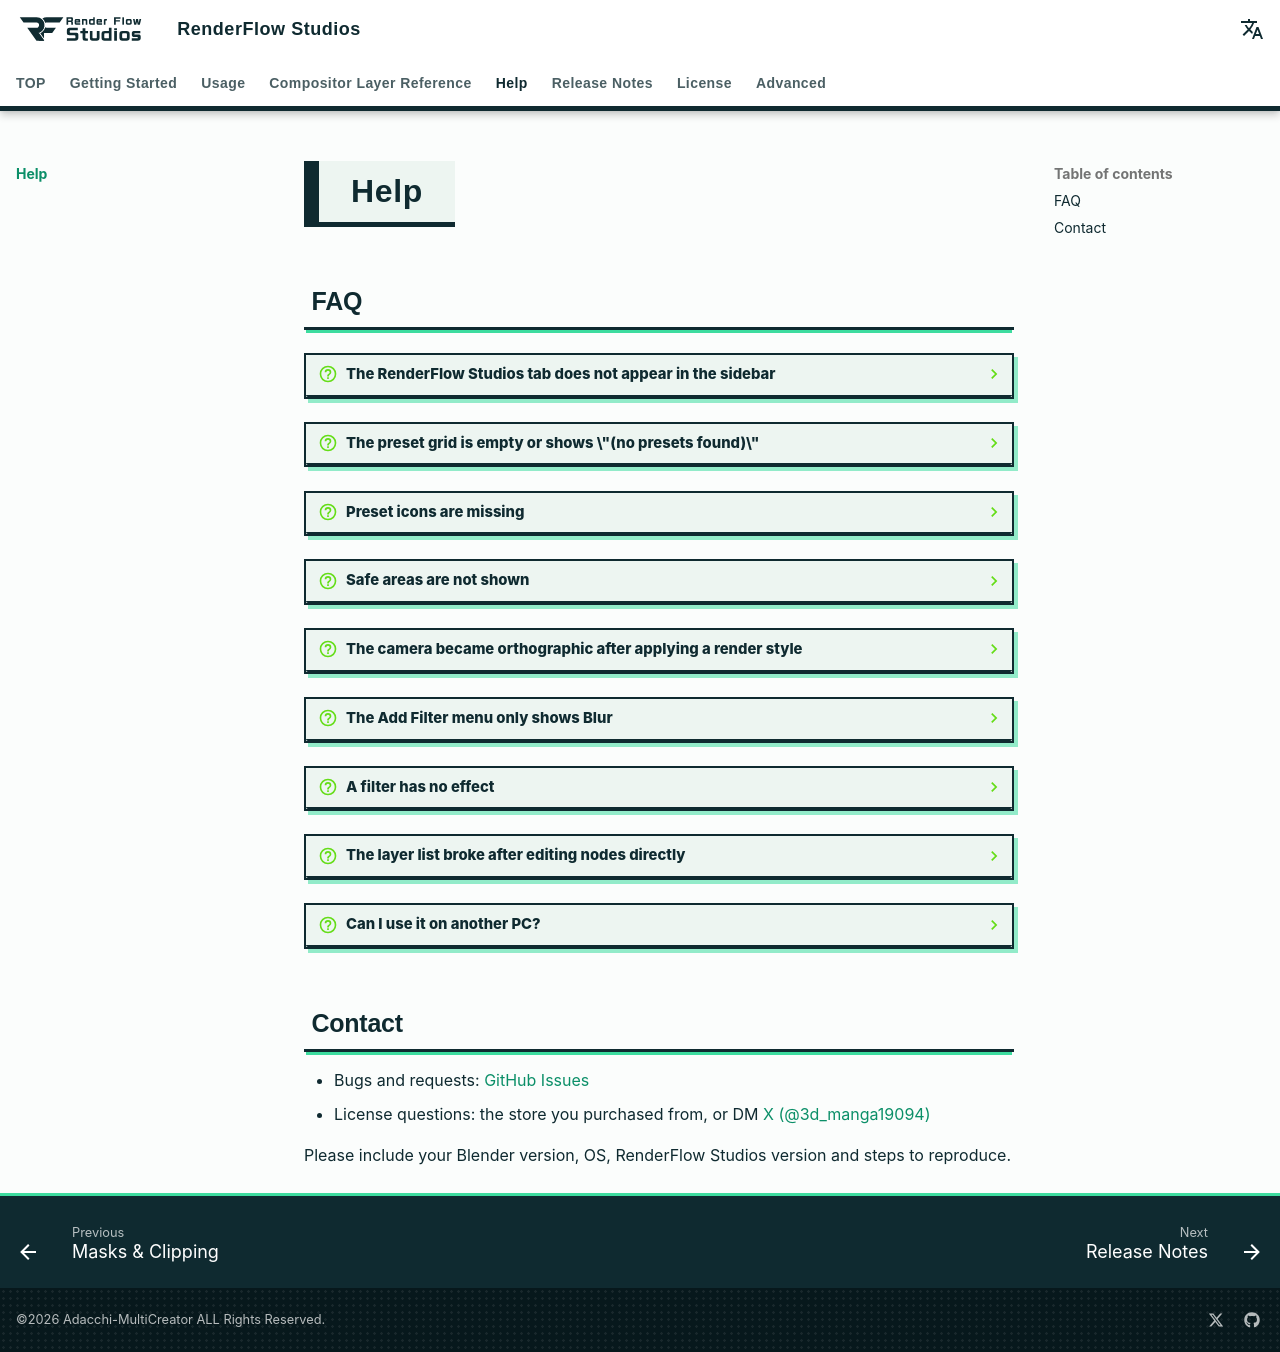

repository: nekonote-kobo/renderflow-studios · page: en/help.html · generator: mkdocs

# Help

## FAQ

??? question "The RenderFlow Studios tab does not appear in the sidebar"
    Panels are not registered until the license is activated. Check Preferences > Add-ons > RenderFlow Studios. If it is activated and still missing, press ++n++ in the 3D Viewport and make sure the tab is not hidden.

??? question "The preset grid is empty or shows \"(no presets found)\""
    `DB/render style.json` could not be loaded — almost always a JSON syntax error or a non-UTF-8 encoding. Check the log in Window > Toggle System Console.

??? question "Preset icons are missing"
    `icons_path` is wrong or the file is not a PNG. Paths are relative to `DB/`, e.g. `icons\\name.png`.

??? question "Safe areas are not shown"
    Guides are drawn only in camera view (++numpad0++), and only when the scene has an active camera.

??? question "The camera became orthographic after applying a render style"
    The 1980s presets set orthographic projection. Switch back to **Perspective** in the Camera panel or change `camera type` in the preset.

??? question "The Add Filter menu only shows Blur"
    The FX asset library is not registered, or its name does not contain "FX" or "Filter". See step 4 in [Install](install.md#4-register-the-fx-filter-asset-library).

??? question "A filter has no effect"
    Some filters need Film Transparent (Render > Film > Transparent). If Layer Properties shows a warning, press **Enable Film Transparent**. Also check that opacity is not 0 and no layer above is soloed.

??? question "The layer list broke after editing nodes directly"
    Run **Sync UI to Nodes** to rebuild the layer list from the node state.

??? question "Can I use it on another PC?"
    Yes, the same user can activate several machines. Contact support if you hit the limit.

## Contact

- Bugs and requests: [GitHub Issues](https://github.com/Adacchi-MultiCreator/RenderFlow-Studio-Issues)
- License questions: the store you purchased from, or DM [X (@3d_manga19094)](https://x.com/3d_manga19094)

Please include your Blender version, OS, RenderFlow Studios version and steps to reproduce.
